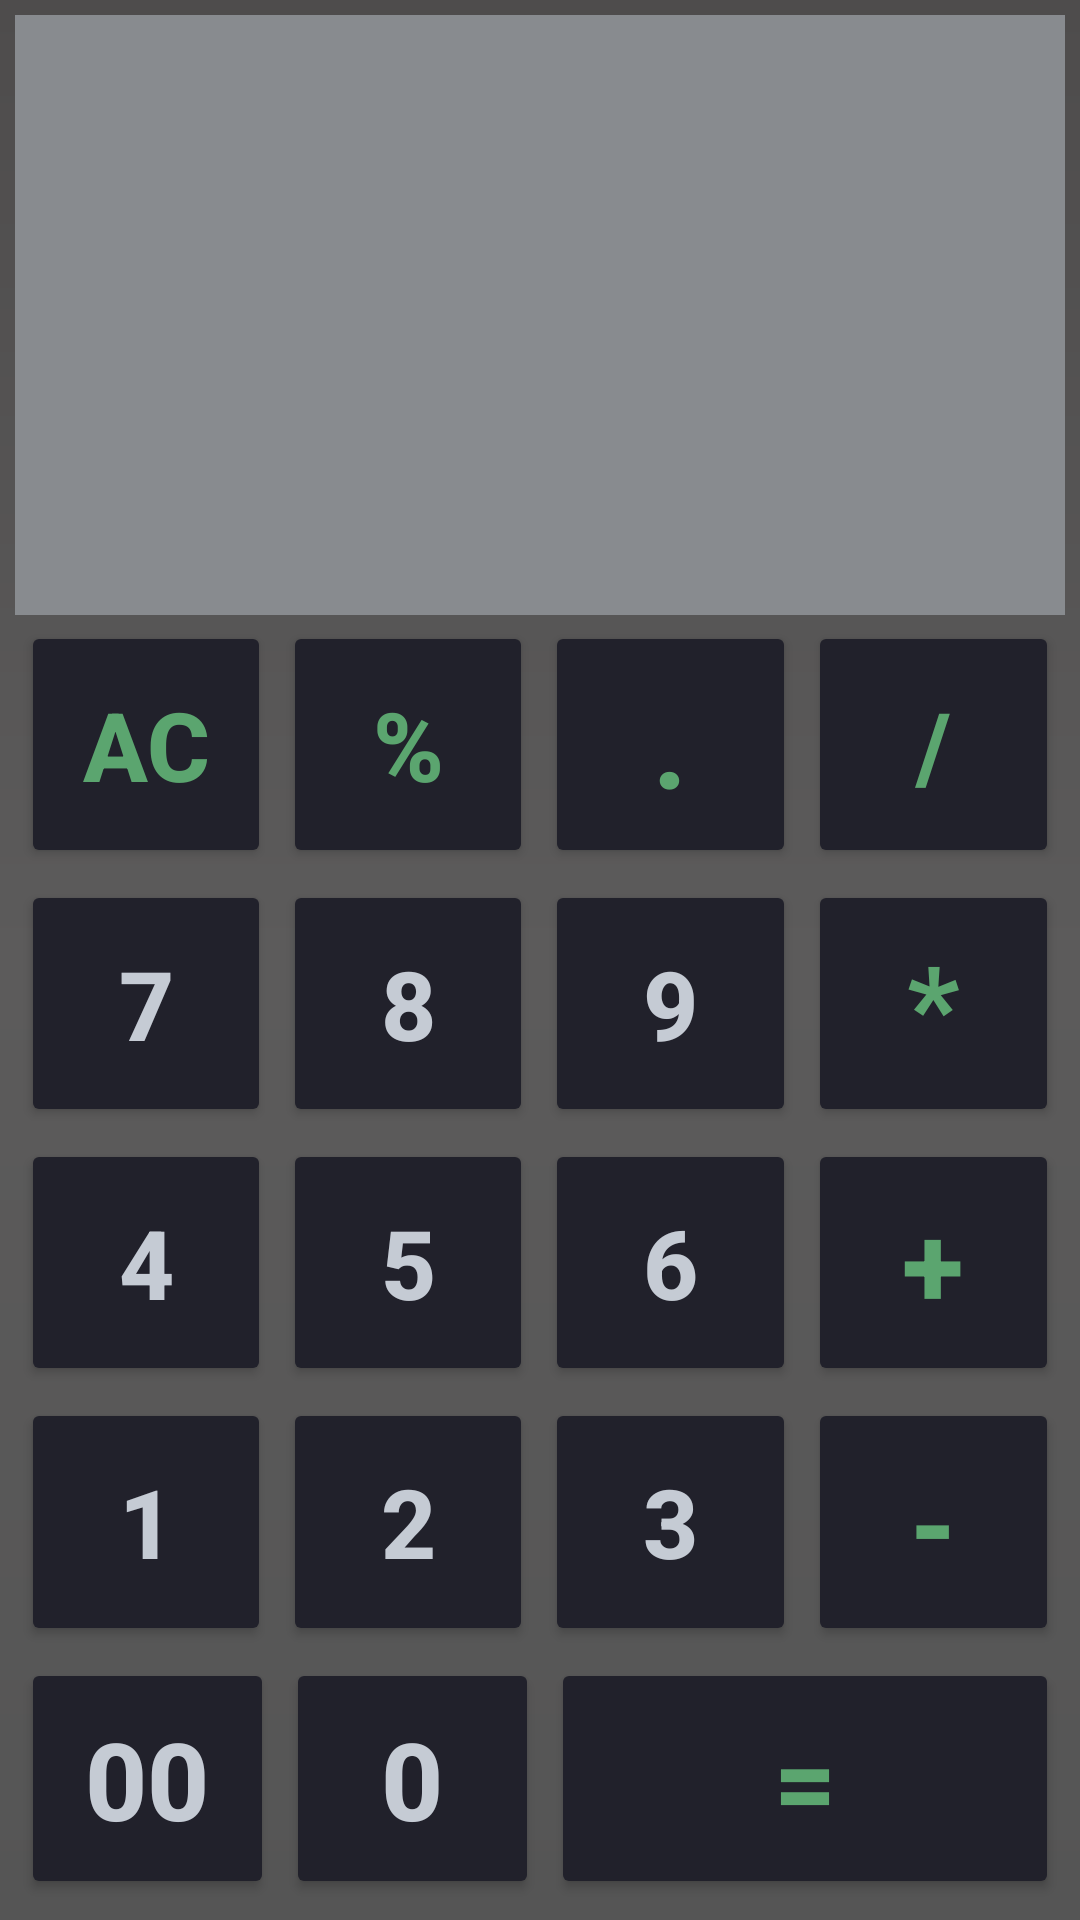

Android layout source for this screen:
<!-- AndroidManifest.xml: application theme Theme.Calculator -->
<!-- res/layout/activity_main.xml -->
<?xml version="1.0" encoding="utf-8"?>
<LinearLayout xmlns:android="http://schemas.android.com/apk/res/android"
    xmlns:app="http://schemas.android.com/apk/res-auto"
    xmlns:tools="http://schemas.android.com/tools"
    android:layout_width="match_parent"
    android:background="@drawable/background"
    android:layout_height="match_parent"
    android:orientation="vertical"
    android:padding="5dp"
    tools:context=".MainActivity">

    <TextView
        android:id="@+id/tvIn"
        android:layout_width="match_parent"
        android:layout_height="200dp"
        android:background="#888B8F"
        android:padding="10dp"
        android:textSize="48sp"
        android:textColor="@color/white"
        android:gravity="end|bottom"
        />

    <LinearLayout
        android:layout_width="match_parent"
        android:layout_height="wrap_content"
        android:orientation="horizontal"
        android:layout_weight="1"
        >
        <Button
            android:id="@+id/btnAC"
            android:layout_width="0dp"
            android:layout_margin="2dp"
            android:layout_height="match_parent"
            android:layout_weight="1"
            android:backgroundTint="#21212B"
            android:text="@string/ac"
            android:onClick="onClear"
            android:textSize="32sp"
            android:textColor="#5BA56F"
            android:textStyle="bold"
            />
        <Button
            android:layout_margin="2dp"
            android:id="@+id/btnPercentage"
            android:layout_width="0dp"
            android:layout_height="match_parent"
            android:textSize="32sp"
            android:textColor="#5BA56F"
            android:layout_weight="1"
            android:onClick="onDigit"
            android:backgroundTint="#21212B"
            android:text="%"
            android:textStyle="bold"
            />
        <Button
            android:layout_margin="2dp"
            android:id="@+id/btnDecimal"
            android:layout_width="0dp"
            android:layout_height="match_parent"
            android:textSize="38sp"
            android:textColor="#5BA56F"
            android:onClick="onDecimalPoint"
            android:layout_weight="1"
            android:backgroundTint="#21212B"
            android:text="."
            android:textStyle="bold"
            />
        <Button
            android:layout_margin="2dp"
            android:id="@+id/btnDivide"
            android:layout_width="0dp"
            android:layout_height="match_parent"
            android:textSize="32sp"
            android:textColor="#5BA56F"
            android:onClick="onDigit"
            android:layout_weight="1"
            android:backgroundTint="#21212B"
            android:text="/"
            android:textStyle="bold"
            />
    </LinearLayout>

    <LinearLayout
        android:layout_width="match_parent"
        android:layout_height="wrap_content"
        android:orientation="horizontal"
        android:layout_weight="1"
        >
        <Button
            android:id="@+id/btn7"
            android:layout_width="0dp"
            android:layout_margin="2dp"
            android:layout_height="match_parent"
            android:layout_weight="1"
            android:backgroundTint="#21212B"
            android:text="7"
            android:onClick="onDigit"
            android:textSize="32sp"
            android:textColor="#C5CBD4"
            android:textStyle="bold"
            />
        <Button
            android:layout_margin="2dp"
            android:id="@+id/btn8"
            android:layout_width="0dp"
            android:layout_height="match_parent"
            android:textSize="32sp"
            android:textColor="#C5CBD4"
            android:layout_weight="1"
            android:onClick="onDigit"
            android:backgroundTint="#21212B"
            android:text="8"
            android:textStyle="bold"
            />
        <Button
            android:layout_margin="2dp"
            android:id="@+id/btn9"
            android:layout_width="0dp"
            android:layout_height="match_parent"
            android:textSize="32sp"
            android:textColor="#C5CBD4"
            android:onClick="onDigit"
            android:layout_weight="1"
            android:backgroundTint="#21212B"
            android:text="9"
            android:textStyle="bold"
            />
        <Button
            android:layout_margin="2dp"
            android:id="@+id/btnMultiply"
            android:layout_width="0dp"
            android:layout_height="match_parent"
            android:textSize="38sp"
            android:textColor="#5BA56F"
            android:onClick="onDigit"
            android:layout_weight="1"
            android:backgroundTint="#21212B"
            android:text="*"
            android:textStyle="bold"
            />
    </LinearLayout>

    <LinearLayout
        android:layout_width="match_parent"
        android:layout_height="wrap_content"
        android:orientation="horizontal"
        android:layout_weight="1"
        >
        <Button
            android:id="@+id/btn4"
            android:layout_width="0dp"
            android:layout_margin="2dp"
            android:layout_height="match_parent"
            android:layout_weight="1"
            android:backgroundTint="#21212B"
            android:text="4"
            android:onClick="onDigit"
            android:textSize="32sp"
            android:textColor="#C5CBD4"
            android:textStyle="bold"
            />
        <Button
            android:layout_margin="2dp"
            android:id="@+id/btn5"
            android:layout_width="0dp"
            android:layout_height="match_parent"
            android:textSize="32sp"
            android:textColor="#C5CBD4"
            android:layout_weight="1"
            android:onClick="onDigit"
            android:backgroundTint="#21212B"
            android:text="5"
            android:textStyle="bold"
            />
        <Button
            android:layout_margin="2dp"
            android:id="@+id/btn6"
            android:layout_width="0dp"
            android:layout_height="match_parent"
            android:textSize="32sp"
            android:textColor="#C5CBD4"
            android:onClick="onDigit"
            android:layout_weight="1"
            android:backgroundTint="#21212B"
            android:text="6"
            android:textStyle="bold"
            />
        <Button
            android:layout_margin="2dp"
            android:id="@+id/btnAdd"
            android:layout_width="0dp"
            android:layout_height="match_parent"
            android:textSize="38sp"
            android:textColor="#5BA56F"
            android:onClick="onDigit"
            android:layout_weight="1"
            android:backgroundTint="#21212B"
            android:text="+"
            android:textStyle="bold"
            />
    </LinearLayout>

    <LinearLayout
        android:layout_width="match_parent"
        android:layout_height="wrap_content"
        android:orientation="horizontal"
        android:layout_weight="1"
        >
        <Button
            android:id="@+id/btn1"
            android:layout_width="0dp"
            android:layout_margin="2dp"
            android:layout_height="match_parent"
            android:layout_weight="1"
            android:backgroundTint="#21212B"
            android:text="1"
            android:onClick="onDigit"
            android:textSize="32sp"
            android:textColor="#C5CBD4"
            android:textStyle="bold"
            />
        <Button
            android:layout_margin="2dp"
            android:id="@+id/btn2"
            android:layout_width="0dp"
            android:layout_height="match_parent"
            android:textSize="32sp"
            android:textColor="#C5CBD4"
            android:layout_weight="1"
            android:onClick="onDigit"
            android:backgroundTint="#21212B"
            android:text="2"
            android:textStyle="bold"
            />
        <Button
            android:layout_margin="2dp"
            android:id="@+id/btn3"
            android:layout_width="0dp"
            android:layout_height="match_parent"
            android:textSize="32sp"
            android:textColor="#C5CBD4"
            android:onClick="onDigit"
            android:layout_weight="1"
            android:backgroundTint="#21212B"
            android:text="3"
            android:textStyle="bold"
            />
        <Button
            android:layout_margin="2dp"
            android:id="@+id/btnMinus"
            android:layout_width="0dp"
            android:layout_height="match_parent"
            android:textSize="38sp"
            android:textColor="#5BA56F"
            android:onClick="onDigit"
            android:layout_weight="1"
            android:backgroundTint="#21212B"
            android:text="-"
            android:textStyle="bold"
            />
    </LinearLayout>

    <LinearLayout
        android:layout_width="match_parent"
        android:layout_height="wrap_content"
        android:orientation="horizontal"
        android:layout_weight="1"
        >
        <Button
            android:layout_margin="2dp"
            android:id="@+id/btnDouble"
            android:layout_width="0dp"
            android:layout_height="match_parent"
            android:textSize="36sp"
            android:textColor="#C5CBD4"
            android:onClick="onDigit"
            android:layout_weight="1"
            android:backgroundTint="#21212B"
            android:text="00"
            android:textStyle="bold"
            />
        <Button
            android:layout_margin="2dp"
            android:id="@+id/btnSingle0"
            android:layout_width="0dp"
            android:layout_height="match_parent"
            android:textSize="36sp"
            android:textColor="#C5CBD4"
            android:onClick="onDigit"
            android:layout_weight="1"
            android:backgroundTint="#21212B"
            android:text="0"
            android:textStyle="bold"
            />
        <Button
            android:layout_margin="2dp"
            android:id="@+id/btnEqual"
            android:layout_width="0dp"
            android:layout_height="match_parent"
            android:textSize="36sp"
            android:textColor="#5BA56F"
            android:onClick="onEqual"
            android:layout_weight="2"
            android:backgroundTint="#21212B"
            android:text="="
            android:textStyle="bold"
            />
    </LinearLayout>


</LinearLayout>
<!-- resources referenced by this layout -->
<resources>
  <!-- drawable background (drawable) -->
  <?xml version="1.0" encoding="utf-8"?>
  <shape xmlns:android="http://schemas.android.com/apk/res/android"
      android:shape="rectangle">
      <gradient android:type="linear"
          android:angle="270"
          android:startColor="#4E4C4C"
          android:centerColor="#5C5B5B"
          android:endColor="#555555"/>
  
  </shape>
  <string name="ac">AC</string>
  <style name="Theme.Calculator" parent="Theme.MaterialComponents.DayNight.DarkActionBar">
          
          <item name="colorPrimary">#39383C</item>
          <item name="colorPrimaryVariant">@color/purple_700</item>
          <item name="colorOnPrimary">@color/white</item>
          
          <item name="colorSecondary">@color/teal_200</item>
          <item name="colorSecondaryVariant">@color/teal_700</item>
          <item name="colorOnSecondary">@color/black</item>
          
          <item name="android:statusBarColor">#44414C</item>
          
      </style>
  <!-- not gathered from this repository: default colours our renderer supplied (Android Studio template values) -->
  <color name="purple_700">#FF3700B3</color>
  <color name="teal_200">#FF03DAC5</color>
  <color name="teal_700">#FF018786</color>
  <color name="black">#FF000000</color>
  <color name="white">#FFFFFFFF</color>
</resources>
